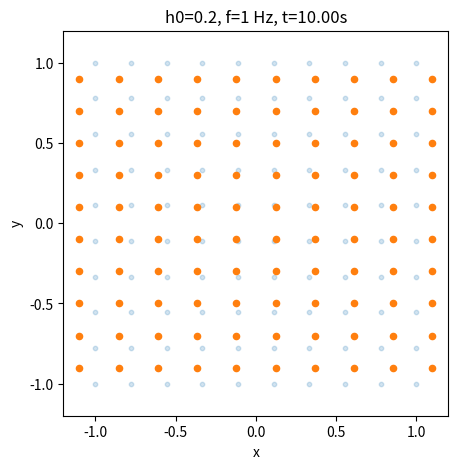

Write Python code to recreate this figure.
import numpy as np
import matplotlib.pyplot as plt
from matplotlib.animation import FuncAnimation, PillowWriter

# ----- Parameters you can tweak -----
h0 = 0.2           # strain amplitude (exaggerated so effect is visible)
f = 1            # wave frequency [Hz] (arbitrary units)
omega = 2 * np.pi * f
duration = 10      # seconds of animation
fps = 20           # frames per second
grid_n = 10        # grid points per axis (total points = grid_n^2)
extent = 1.0       # half-size of the square (from -extent to +extent)

# Create a square grid of test masses in the z=0 plane
xs = np.linspace(-extent, extent, grid_n)
ys = np.linspace(-extent, extent, grid_n)
X0, Y0 = np.meshgrid(xs, ys)
x0 = X0.flatten()
y0 = Y0.flatten()

# Time array for animation frames
nframes = duration * fps
ts = np.linspace(0, duration, nframes)

# Figure
fig, ax = plt.subplots(figsize=(5, 5))
ax.set_aspect('equal', 'box')
ax.set_xlim(-1.2 * extent, 1.2 * extent)
ax.set_ylim(-1.2 * extent, 1.2 * extent)
ax.set_xlabel('x')
ax.set_ylabel('y')
ax.set_title('Gravitational Wave: + Polarization (propagating along +z)')

# Un-deformed reference grid (light markers)
ref = ax.scatter(x0, y0, s=10, alpha=0.2)

# Deformed positions (animated)
sc = ax.scatter(x0, y0, s=20)

def positions(t):
    h = h0 * np.cos(omega * t)
    x = x0 * (1 + h / 2.0)
    y = y0 * (1 - h / 2.0)
    return x, y

def init():
    sc.set_offsets(np.c_[x0, y0])
    return (sc,)

def update(frame):
    t = ts[frame]
    x, y = positions(t)
    sc.set_offsets(np.c_[x, y])
    ax.set_title(f'h0={h0}, f={f} Hz, t={t:4.2f}s')
    return (sc,)

anim = FuncAnimation(fig, update, frames=nframes, init_func=init, blit=True, interval=1000/fps)

# Save as GIF so you can download/view later
gif_path = "./gw_plus_grid.gif"
anim.save(gif_path, writer=PillowWriter(fps=fps))
